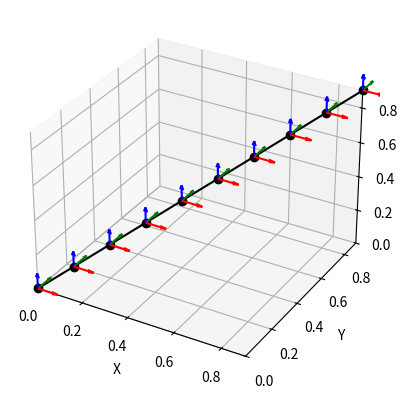

Write Python code to recreate this figure.
import numpy as np
import matplotlib.pyplot as plt
from matplotlib.animation import FuncAnimation
from mpl_toolkits.mplot3d import Axes3D
from scipy.spatial.transform import Rotation as R
from typing import List

def animate_path(path: np.ndarray, final_time : float, save_file : str = None):
    '''
    Animate a 3D path (only positions, no orientation)
    :param path: Path as a sequence of points with shape (3, num_points)
    :param final_time: Duration of trajectory in seconds (DOES NOT WORK FOR SMALL TRAJECTORY TIMES)
    :param save_file: File to save the animation to if it should be saved
    :return:
    '''
    # Update the shape since the animation expects (num_points, 3)
    path = path.T
    
    def update_line(num, path, line):
        line.set_data(path[:num, :2].T)
        line.set_3d_properties(path[:num, 2])

    # Attaching 3D axis to the figure
    fig = plt.figure()
    ax = fig.add_subplot(projection="3d")

    # Create lines initially without data
    line = ax.plot([], [], [])[0]

    # Setting the axes properties
    ax.set_xlim3d([np.min(path[:, 0]), np.max(path[:, 0])])
    ax.set_xlabel('X')

    ax.set_ylim3d([np.min(path[:, 1]), np.max(path[:, 1])])
    ax.set_ylabel('Y')

    ax.set_zlim3d([np.min(path[:, 2]), np.max(path[:, 2])])
    ax.set_zlabel('Z')

    # Creating the Animation object
    sample_rate = len(path) / final_time
    ani = FuncAnimation(
        fig, update_line, len(path), fargs=(path, line), interval=int(1000*(1/sample_rate)), blit=False)

    plt.show()
    
    if save_file:
        ani.save(save_file, writer="pillow")

def plot_path(path: np.ndarray, orientation_axes: List[bool] = [1, 1, 1]):
    '''
    Plot a 3D path (positions and orientations)
    :param path: Path as a sequence of points with shape (7, num_points)
    '''
    
    # Attaching 3D axis to the figure
    fig = plt.figure()
    ax = fig.add_subplot(projection="3d")

    # Setting the axes properties
    lim_min = min(np.min(path[i, :]) for i in range(3))
    lim_max = max(np.max(path[i, :]) for i in range(3))
    ax.set_xlim([lim_min, lim_max])
    ax.set_ylim([lim_min, lim_max])
    ax.set_zlim([lim_min, lim_max])
    
    # Set labels and show plot
    ax.set_xlabel('X')
    ax.set_ylabel('Y')
    ax.set_zlabel('Z')
    
    # Extract position and orientation data
    positions = path[:3, :].T
    orientations = R.from_quat(path[3:, :].T).as_matrix()
    
    # Plot position
    ax.plot(*(positions.T),
            linestyle='-', marker='o', color='k')

    # Plot orientation axes
    axis_colors = ["red", "green", "blue"]
    for j, display_axis in enumerate(orientation_axes):
        if not display_axis:
            continue
        
        ax.quiver(*(positions.T), *(orientations[:, :, j].T),
            color=axis_colors[j],
            length=(lim_max-lim_min)/10.0,
            normalize=True
        )
    
    plt.show()
    
if __name__ == "__main__":
    # Example usage
    positions = np.array([[0, .1, .2, .3, .4, .5, .6, .7, .8, .9], 
                          [0, .1, .2, .3, .4, .5, .6, .7, .8, .9], 
                          [0, .1, .2, .3, .4, .5, .6, .7, .8, .9]])
    orientations = np.array([0,0,0,1]).repeat(10).reshape(4, 10)
    
    path = np.concatenate((positions, orientations), axis=0)
    
    plot_path(path)